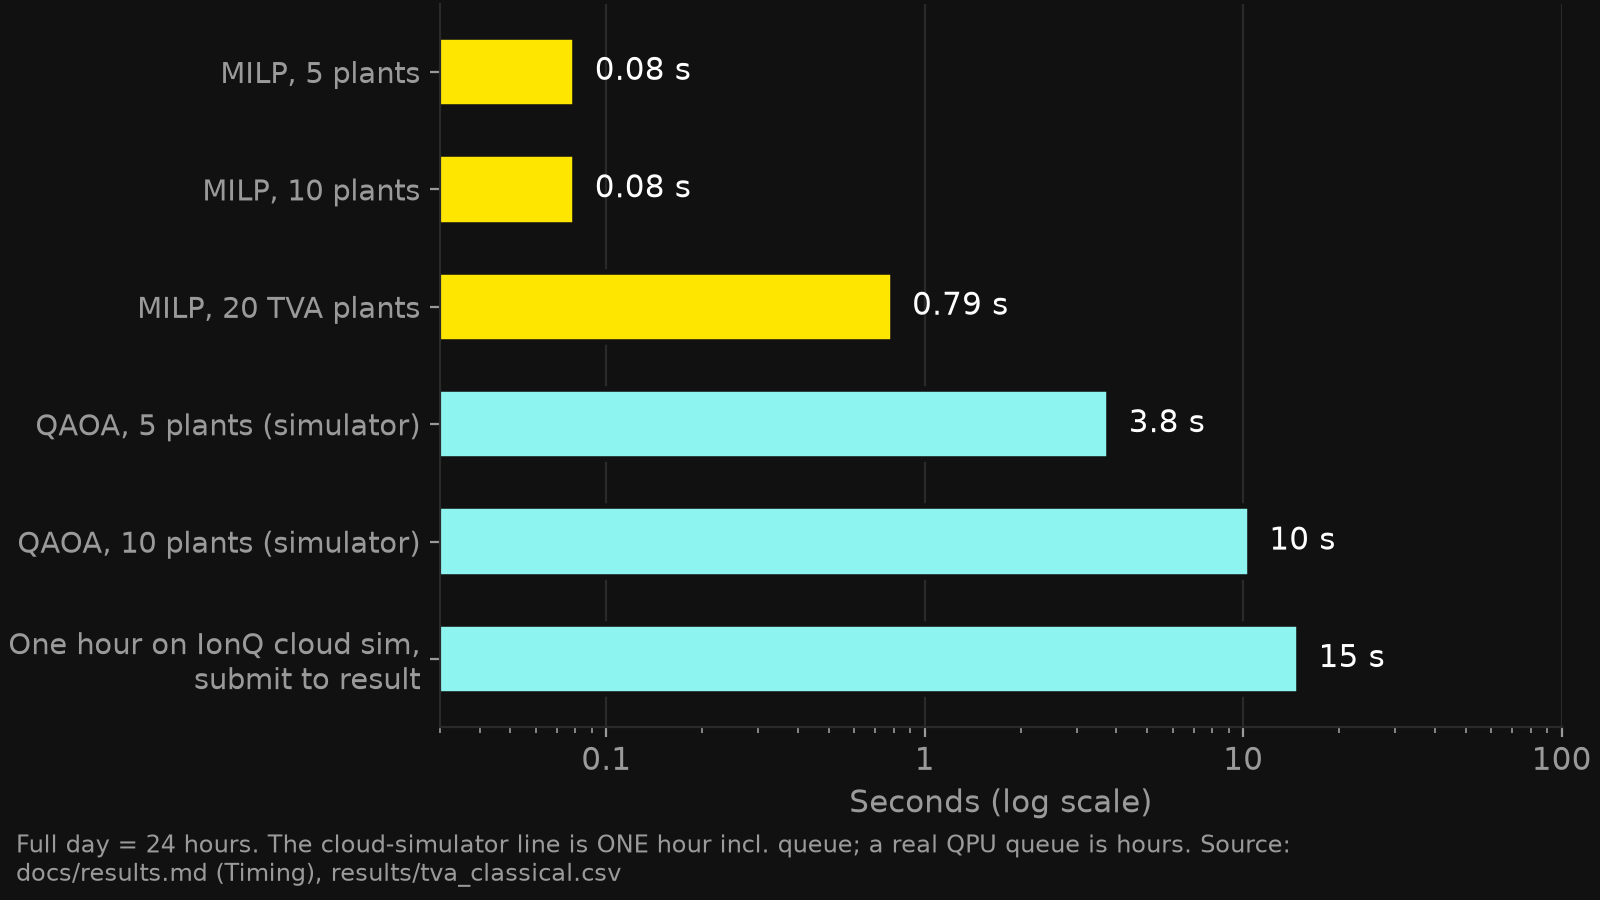

Data behind this chart, as committed beside it:
step, seconds, kind
MILP, 5 plants, 0.08, MILP
MILP, 10 plants, 0.08, MILP
MILP, 20 TVA plants, 0.794, MILP
QAOA, 5 plants (simulator), 3.8, QAOA
QAOA, 10 plants (simulator), 10.5, QAOA
One hour on IonQ cloud sim, submit to re…, 15, QAOA
